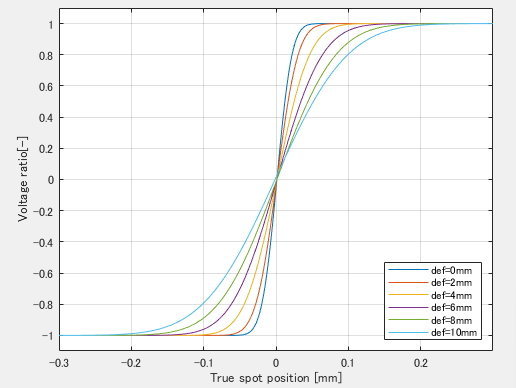

The table this chart was drawn from, first rows:
true_pos[mm], voltage_ratio[-](de=f0 mm), voltage_ratio[-](de=f2 mm), voltage_ratio[-](de=f4 mm), voltage_ratio[-](de=f6 mm), voltage_ratio[-](de=f8 mm), voltage_ratio[-](de=f10 mm)
-0.3, -1, -1, -1, -1, -1, -0.9999
-0.2975, -1, -1, -1, -1, -1, -0.9999
-0.295, -1, -1, -1, -1, -1, -0.9999
-0.2925, -1, -1, -1, -1, -1, -0.9999
-0.29, -1, -1, -1, -1, -1, -0.9998
-0.2875, -1, -1, -1, -1, -1, -0.9998
-0.285, -1, -1, -1, -1, -1, -0.9998
-0.2825, -1, -1, -1, -1, -1, -0.9997
-0.28, -1, -1, -1, -1, -1, -0.9997
-0.2775, -1, -1, -1, -1, -1, -0.9996
-0.275, -1, -1, -1, -1, -1, -0.9996
-0.2725, -1, -1, -1, -1, -1, -0.9995
-0.27, -1, -1, -1, -1, -1, -0.9994
-0.2675, -1, -1, -1, -1, -1, -0.9994
-0.265, -1, -1, -1, -1, -1, -0.9993
-0.2625, -1, -1, -1, -1, -1, -0.9992
-0.26, -1, -1, -1, -1, -1, -0.9991
-0.2575, -1, -1, -1, -1, -1, -0.999
-0.255, -1, -1, -1, -1, -1, -0.9989
-0.2525, -1, -1, -1, -1, -1, -0.9987
-0.25, -1, -1, -1, -1, -0.9999, -0.9986
-0.2475, -1, -1, -1, -1, -0.9999, -0.9984
-0.245, -1, -1, -1, -1, -0.9999, -0.9982
-0.2425, -1, -1, -1, -1, -0.9999, -0.998
-0.24, -1, -1, -1, -1, -0.9999, -0.9977
-0.2375, -1, -1, -1, -1, -0.9998, -0.9975
-0.235, -1, -1, -1, -1, -0.9998, -0.9972
-0.2325, -1, -1, -1, -1, -0.9998, -0.9969
-0.23, -1, -1, -1, -1, -0.9997, -0.9965
-0.2275, -1, -1, -1, -1, -0.9997, -0.9962
-0.225, -1, -1, -1, -1, -0.9996, -0.9957
-0.2225, -1, -1, -1, -1, -0.9996, -0.9953
-0.22, -1, -1, -1, -1, -0.9995, -0.9948
-0.2175, -1, -1, -1, -1, -0.9994, -0.9942
-0.215, -1, -1, -1, -1, -0.9993, -0.9937
-0.2125, -1, -1, -1, -1, -0.9992, -0.993
-0.21, -1, -1, -1, -1, -0.9991, -0.9923
-0.2075, -1, -1, -1, -1, -0.999, -0.9915
-0.205, -1, -1, -1, -1, -0.9988, -0.9907
-0.2025, -1, -1, -1, -1, -0.9986, -0.9898
-0.2, -1, -1, -1, -1, -0.9984, -0.9888
-0.1975, -1, -1, -1, -1, -0.9982, -0.9878
-0.195, -1, -1, -1, -1, -0.998, -0.9866
-0.1925, -1, -1, -1, -0.9999, -0.9977, -0.9853
-0.19, -1, -1, -1, -0.9999, -0.9973, -0.984
-0.1875, -1, -1, -1, -0.9999, -0.997, -0.9825
-0.185, -1, -1, -1, -0.9999, -0.9966, -0.981
-0.1825, -1, -1, -1, -0.9998, -0.9961, -0.9793
-0.18, -1, -1, -1, -0.9998, -0.9956, -0.9774
-0.1775, -1, -1, -1, -0.9997, -0.995, -0.9755
-0.175, -1, -1, -1, -0.9997, -0.9944, -0.9734
-0.1725, -1, -1, -1, -0.9996, -0.9937, -0.9711
-0.17, -1, -1, -1, -0.9995, -0.9929, -0.9687
-0.1675, -1, -1, -1, -0.9994, -0.992, -0.9661
-0.165, -1, -1, -1, -0.9993, -0.991, -0.9633
-0.1625, -1, -1, -1, -0.9991, -0.9899, -0.9603
-0.16, -1, -1, -1, -0.999, -0.9887, -0.9572
-0.1575, -1, -1, -1, -0.9988, -0.9873, -0.9538
-0.155, -1, -1, -1, -0.9985, -0.9859, -0.9502
-0.1525, -1, -1, -1, -0.9982, -0.9843, -0.9464
... 181 more rows
